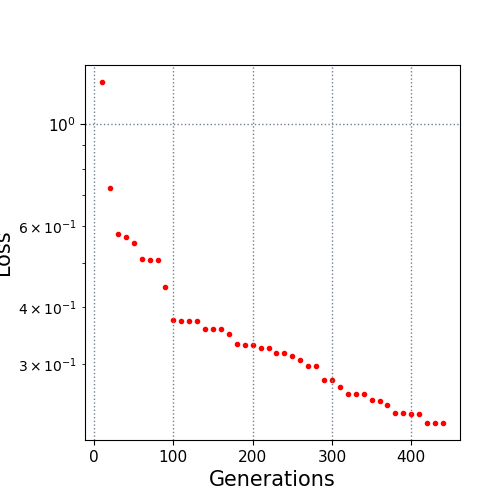

Values plotted in this chart, from the file beside it:
10.0, 1.235499
20.0, 0.726
30.0, 0.578
40.0, 0.5673
50.0, 0.5525
60.0, 0.5102
70.0, 0.5062
80.0, 0.5062
90.0, 0.4413
100.0, 0.3754
110.0, 0.3726
120.0, 0.3726
130.0, 0.3726
140.0, 0.3589
150.0, 0.3589
160.0, 0.3589
170.0, 0.3496
180.0, 0.3316
190.0, 0.33
200.0, 0.33
210.0, 0.3255
220.0, 0.3255
230.0, 0.3176
240.0, 0.3176
250.0, 0.3123
260.0, 0.3067
270.0, 0.298
280.0, 0.298
290.0, 0.2782
300.0, 0.2782
310.0, 0.2686
320.0, 0.2583
330.0, 0.2583
340.0, 0.2583
350.0, 0.2513
360.0, 0.2492
370.0, 0.2444
380.0, 0.2357
390.0, 0.2357
400.0, 0.2338
410.0, 0.2338
420.0, 0.2242
430.0, 0.2238
440.0, 0.2238
